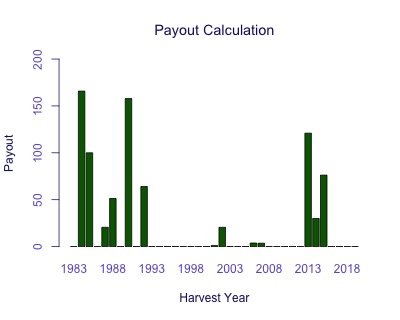

The file beside this chart, header and first rows:
Harvest Year, Payout
1983, 0
1984, 165.8
1985, 100
1986, 0
1987, 20.56
1988, 51.26
1989, 0
1990, 157.8
1991, 0
1992, 64.04
1993, 0
1994, 0
1995, 0
1996, 0
1997, 0
1998, 0
1999, 0
2000, 0
2001, 1.058
2002, 20.53
2003, 0
2004, 0
2005, 0
2006, 3.794
2007, 3.572
2008, 0
2009, 0
2010, 0
2011, 0
2012, 0
2013, 120.9
2014, 30.01
2015, 76.2
2016, 0
2017, 0
2018, 0
2019, 0
